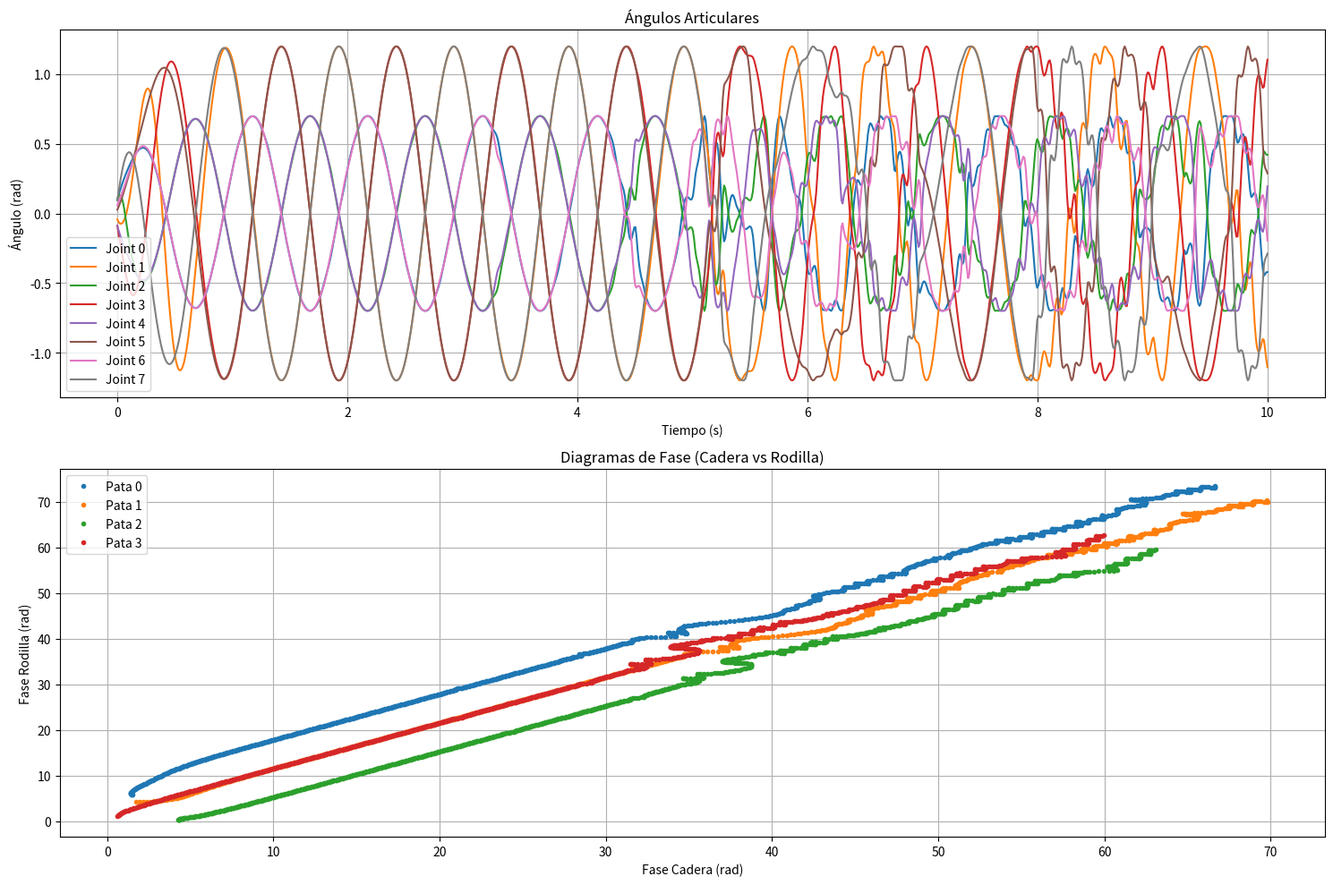
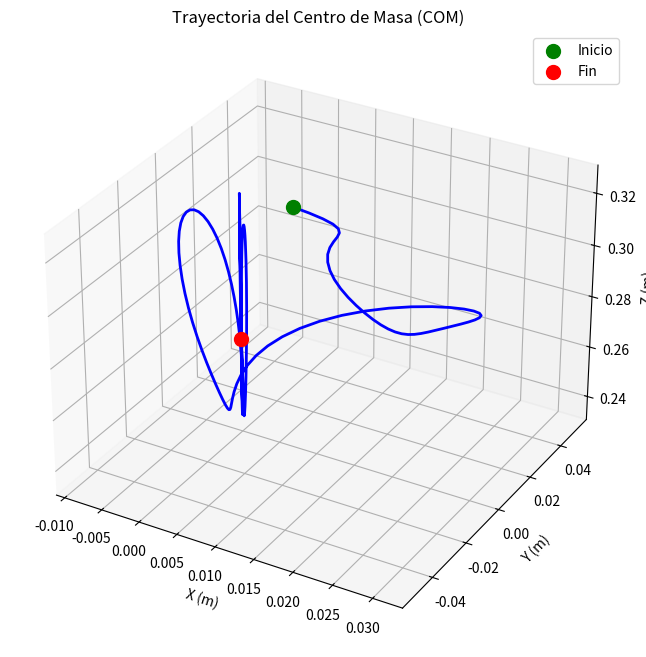

Reproduce these figures in Python, in order.
import numpy as np
from scipy.integrate import solve_ivp
import matplotlib.pyplot as plt
from mpl_toolkits.mplot3d import Axes3D

# =============================================
# 1. Modelo de Kuramoto extendido para CPG
# =============================================
def kuramoto_cpg(t, y, omega, K, phi, a, R):
    """
    Sistema de EDOs para el modelo CPG basado en Kuramoto
    Args:
        y: Vector de estado [theta_0, ..., theta_7, r_0, ..., r_7]
        omega: Frecuencias naturales (rad/s)
        K: Matriz de acoplamientos
        phi: Matriz de desfases
        a: Coeficientes de convergencia de amplitud
        R: Amplitudes deseadas
    """
    n = len(omega)
    theta = y[:n]
    r = y[n:2*n]
    
    dydt = np.zeros(2*n)
    
    # Ecuaciones para theta_i (fases)
    for i in range(n):
        coupling = 0.0
        for j in range(n):
            if i != j and K[i, j] != 0:  # Solo si hay acoplamiento
                coupling += K[i, j] * np.sin(theta[j] - theta[i] - phi[i, j])
        dydt[i] = omega[i] + coupling
    
    # Ecuaciones para r_i (amplitudes)
    for i in range(n):
        dydt[n+i] = a[i] * (R[i] - r[i])
    
    return dydt

# =============================================
# 2. Configuración de marcha tipo trote
# =============================================
def configure_trot_gait():
    n = 8  # 8 osciladores (4 patas x 2 articulaciones)
    
    # Frecuencia base (1 Hz)
    base_freq = 2 * np.pi * 1.0  # rad/s
    omega = base_freq * np.ones(n)
    
    # Matriz de acoplamientos (inicial: diagonal fuerte, laterales débiles)
    K = np.zeros((n, n))
    # Matriz de desfases
    phi = np.zeros((n, n))
    
    # Configuración de índices:
    # [0: LF_hip, 1: LF_knee, 2: RF_hip, 3: RF_knee,
    #  4: LH_hip, 5: LH_knee, 6: RH_hip, 7: RH_knee]
    
    # 1. Acoplamiento entre articulaciones de la misma pata
    for i in range(4):
        hip_idx = 2*i
        knee_idx = 2*i + 1
        K[knee_idx, hip_idx] = 5.0  # Rodilla sigue a cadera
        phi[knee_idx, hip_idx] = -np.pi/2  # 90° de retraso
    
    # 2. Acoplamiento entre patas diagonales (LF-RH, RF-LH)
    diagonal_pairs = [(0, 6), (6, 0), (2, 4), (4, 2)]  # Índices de cadera
    for i, j in diagonal_pairs:
        K[i, j] = 8.0
        phi[i, j] = 0  # En fase
    
    # 3. Acoplamiento entre patas del mismo lado
    same_side_pairs = [(0, 4), (4, 0), (2, 6), (6, 2)]  # LF-LH, RF-RH
    for i, j in same_side_pairs:
        K[i, j] = 8.0
        phi[i, j] = np.pi  # En oposición (180°)
    
    # Amplitudes deseadas (rad)
    R_hip = 0.7  # Caderas
    R_knee = 1.2  # Rodillas
    R = np.array([R_hip, R_knee] * 4)
    
    # Coeficientes de convergencia de amplitud
    a = 5.0 * np.ones(n)
    
    return omega, K, phi, a, R

# =============================================
# 3. Simulación y resolución numérica
# =============================================
def simulate_cpg():
    # Configurar parámetros
    omega, K, phi, a, R = configure_trot_gait()
    n = len(omega)
    
    # Condiciones iniciales
    theta0 = np.random.uniform(0, 2*np.pi, n)  # Fases aleatorias
    r0 = 0.1 * np.ones(n)  # Amplitudes iniciales pequeñas
    y0 = np.concatenate([theta0, r0])
    
    # Tiempo de simulación
    t_span = [0, 10]  # 10 segundos
    t_eval = np.linspace(t_span[0], t_span[1], 1000)
    
    # Resolver el sistema
    sol = solve_ivp(kuramoto_cpg, t_span, y0, args=(omega, K, phi, a, R), 
                    t_eval=t_eval, method='RK45')
    
    # Procesar resultados
    theta = sol.y[:n]
    r = sol.y[n:2*n]
    
    # Calcular ángulos articulares reales
    joint_angles = r * np.sin(theta)
    
    return t_eval, joint_angles, theta, r

# =============================================
# 4. Visualización de resultados
# =============================================
def plot_results(t, joint_angles, theta):
    plt.figure(figsize=(15, 10))
    
    # Ángulos articulares
    plt.subplot(2, 1, 1)
    for i in range(8):
        plt.plot(t, joint_angles[i], label=f'Joint {i}')
    plt.title('Ángulos Articulares')
    plt.xlabel('Tiempo (s)')
    plt.ylabel('Ángulo (rad)')
    plt.legend()
    plt.grid(True)
    
    # Diagramas de fase
    plt.subplot(2, 1, 2)
    for i in range(0, 8, 2):
        plt.plot(theta[i], theta[i+1], '.', label=f'Pata {i//2}')
    plt.title('Diagramas de Fase (Cadera vs Rodilla)')
    plt.xlabel('Fase Cadera (rad)')
    plt.ylabel('Fase Rodilla (rad)')
    plt.legend()
    plt.grid(True)
    
    plt.tight_layout()
    plt.savefig('cpg_simulation.png')
    plt.show()

# =============================================
# 5. Cálculo de trayectoria del centro de masa
# =============================================
def calculate_com_trajectory(joint_angles):
    """Modelo cinemático simplificado para COM"""
    # Parámetros del robot (longitudes en metros)
    L_hip = 0.15
    L_knee = 0.2
    
    n_points = joint_angles.shape[1]
    com_trajectory = np.zeros((3, n_points))
    
    for t in range(n_points):
        com_sum = np.zeros(3)
        for leg in range(4):
            hip_ang = joint_angles[2*leg, t]
            knee_ang = joint_angles[2*leg+1, t]
            
            # Cinemática directa simplificada
            foot_pos = np.array([
                L_hip * np.sin(hip_ang) + L_knee * np.sin(hip_ang + knee_ang),
                0,
                L_hip * np.cos(hip_ang) + L_knee * np.cos(hip_ang + knee_ang)
            ])
            
            # Posición estimada de la cadera (asumimos altura constante)
            hip_pos = np.array([0, 0, 0.3])  # Altura aproximada
            
            # COM aproximado en medio de la cadera y el pie
            com_sum += (hip_pos + foot_pos) / 2
        
        com_trajectory[:, t] = com_sum / 4
    
    return com_trajectory

def plot_com_trajectory(com_traj):
    fig = plt.figure(figsize=(10, 8))
    ax = fig.add_subplot(111, projection='3d')
    
    ax.plot(com_traj[0, :], com_traj[1, :], com_traj[2, :], 'b-', linewidth=2)
    ax.scatter(com_traj[0, 0], com_traj[1, 0], com_traj[2, 0], 
               c='g', s=100, label='Inicio')
    ax.scatter(com_traj[0, -1], com_traj[1, -1], com_traj[2, -1], 
               c='r', s=100, label='Fin')
    
    ax.set_title('Trayectoria del Centro de Masa (COM)')
    ax.set_xlabel('X (m)')
    ax.set_ylabel('Y (m)')
    ax.set_zlabel('Z (m)')
    ax.legend()
    plt.savefig('com_trajectory.png')
    plt.show()

# =============================================
# Ejecución principal
# =============================================
if __name__ == "__main__":
    # Simular CPG
    t, joint_angles, theta, r = simulate_cpg()
    
    # Guardar resultados para Webots
    np.save('joint_angles.npy', joint_angles)
    
    # Visualizar resultados
    plot_results(t, joint_angles, theta)
    
    # Calcular y visualizar trayectoria COM
    com_traj = calculate_com_trajectory(joint_angles)
    plot_com_trajectory(com_traj)
